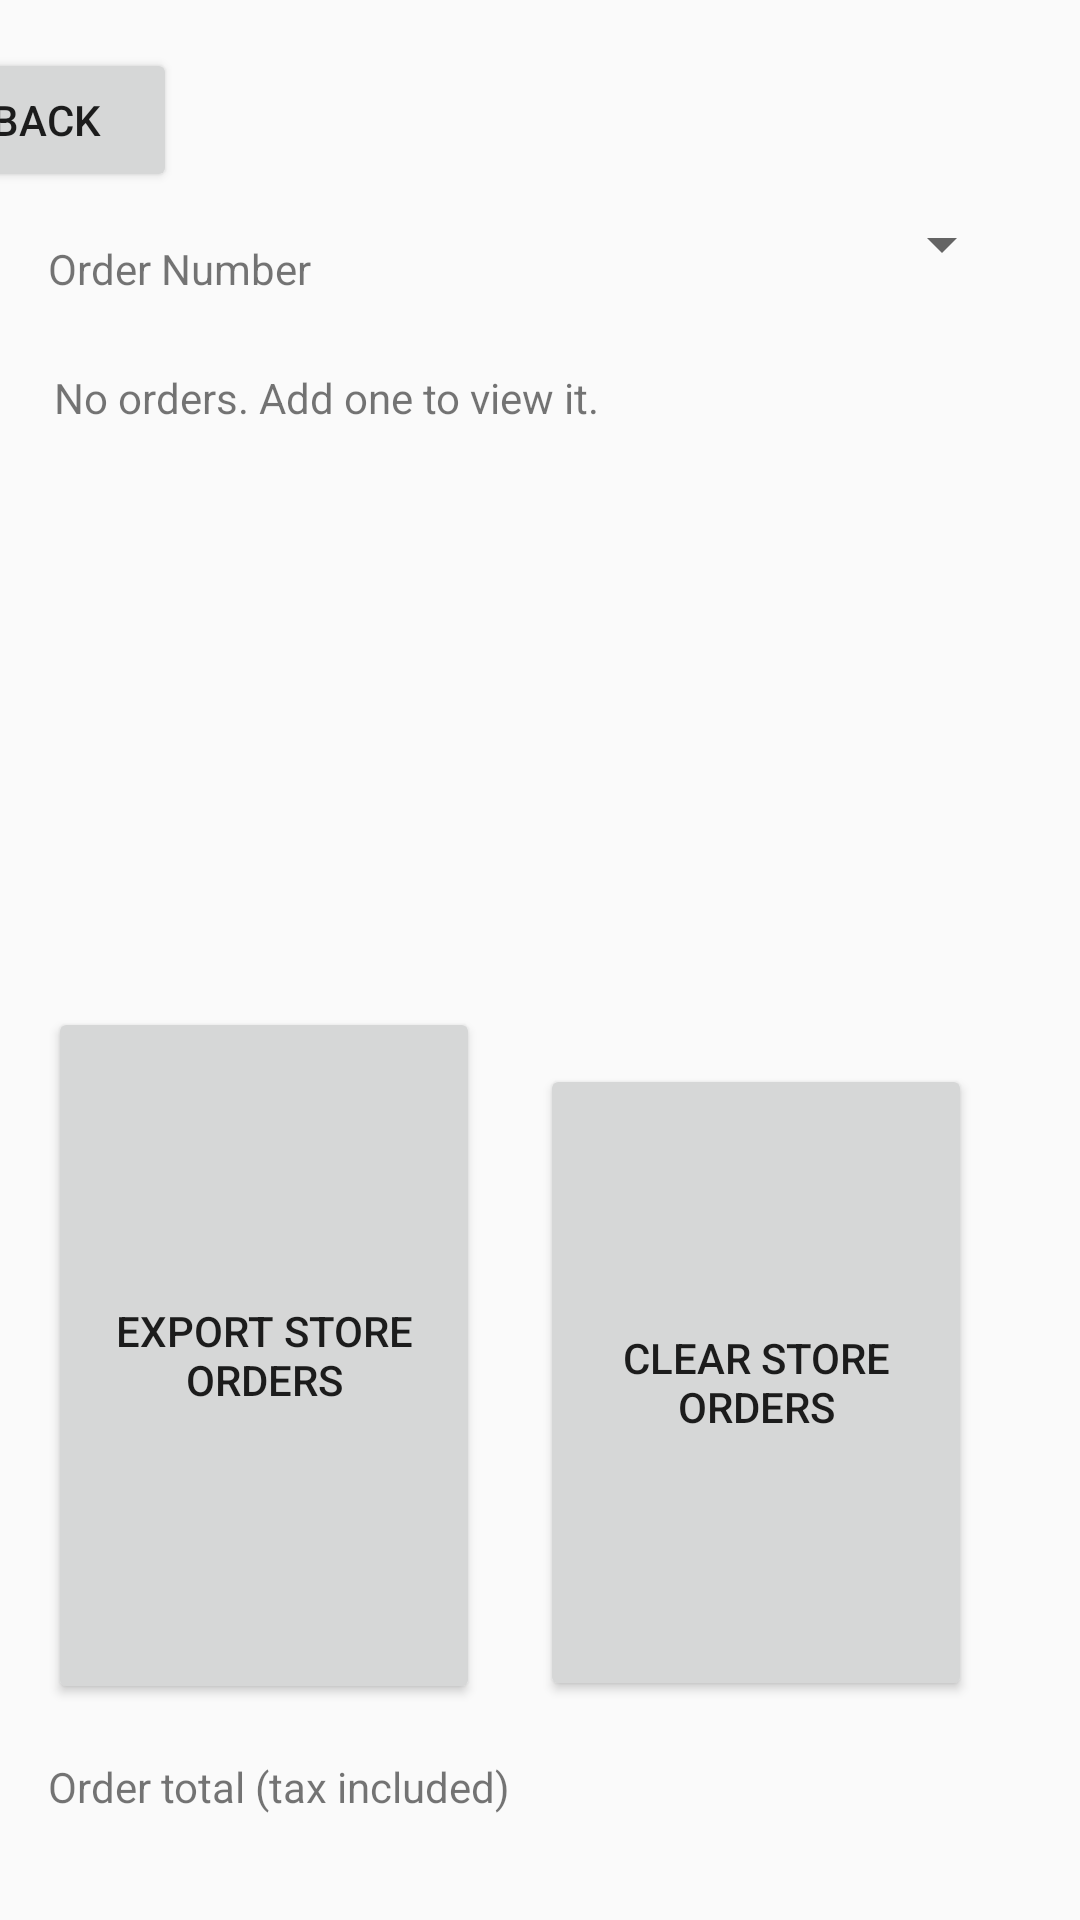

Android layout source for this screen:
<!-- AndroidManifest.xml: application theme Theme.ProjectFivean -->
<!-- res/layout/activity_store_orders.xml -->
<?xml version="1.0" encoding="utf-8"?>
<androidx.constraintlayout.widget.ConstraintLayout xmlns:android="http://schemas.android.com/apk/res/android"
    xmlns:app="http://schemas.android.com/apk/res-auto"
    xmlns:tools="http://schemas.android.com/tools"
    android:layout_width="match_parent"
    android:layout_height="match_parent"
    tools:context=".StoreOrdersActivity">

    <TextView
        android:id="@+id/soOrderNum"
        android:layout_width="0dp"
        android:layout_height="0dp"
        android:layout_marginStart="16dp"
        android:layout_marginEnd="20dp"
        android:layout_marginBottom="20dp"
        android:text="Order Number"
        app:layout_constraintBottom_toTopOf="@+id/orderText"
        app:layout_constraintEnd_toStartOf="@+id/orderNumSpinner"
        app:layout_constraintStart_toStartOf="parent"
        app:layout_constraintTop_toBottomOf="@+id/soBackButton" />

    <Button
        android:id="@+id/soBackButton"
        android:layout_width="wrap_content"
        android:layout_height="wrap_content"
        android:layout_marginStart="16dp"
        android:layout_marginTop="16dp"
        android:layout_marginEnd="116dp"
        android:layout_marginBottom="16dp"
        android:text="Back"
        app:layout_constraintBottom_toTopOf="@+id/soOrderNum"
        app:layout_constraintEnd_toStartOf="@+id/orderNumSpinner"
        app:layout_constraintStart_toStartOf="parent"
        app:layout_constraintTop_toTopOf="parent" />

    <Spinner
        android:id="@+id/orderNumSpinner"
        android:layout_width="208dp"
        android:layout_height="43dp"
        android:layout_marginTop="60dp"
        android:layout_marginEnd="22dp"
        android:layout_marginBottom="20dp"
        app:layout_constraintBottom_toTopOf="@+id/orderText"
        app:layout_constraintEnd_toEndOf="parent"
        app:layout_constraintStart_toEndOf="@+id/soOrderNum"
        app:layout_constraintTop_toTopOf="parent" />

    <TextView
        android:id="@+id/soOrderTotal"
        android:layout_width="wrap_content"
        android:layout_height="wrap_content"
        android:layout_marginStart="16dp"
        android:layout_marginBottom="35dp"
        android:text="Order total (tax included)"
        app:layout_constraintBottom_toBottomOf="parent"
        app:layout_constraintStart_toStartOf="parent"
        app:layout_constraintTop_toBottomOf="@+id/exportButton" />

    <Button
        android:id="@+id/exportButton"
        android:layout_width="0dp"
        android:layout_height="0dp"
        android:layout_marginStart="16dp"
        android:layout_marginEnd="20dp"
        android:layout_marginBottom="18dp"
        android:text="Export Store Orders"
        app:layout_constraintBottom_toTopOf="@+id/soOrderTotal"
        app:layout_constraintEnd_toStartOf="@+id/clearOrderButton"
        app:layout_constraintStart_toStartOf="parent"
        app:layout_constraintTop_toBottomOf="@+id/orderText" />

    <Button
        android:id="@+id/clearOrderButton"
        android:layout_width="0dp"
        android:layout_height="0dp"
        android:layout_marginEnd="36dp"
        android:layout_marginBottom="73dp"
        android:text="Clear Store Orders"
        app:layout_constraintBottom_toBottomOf="parent"
        app:layout_constraintEnd_toEndOf="parent"
        app:layout_constraintStart_toEndOf="@+id/exportButton"
        app:layout_constraintTop_toBottomOf="@+id/orderText" />

    <TextView
        android:id="@+id/orderText"
        android:layout_width="0dp"
        android:layout_height="0dp"
        android:layout_marginStart="18dp"
        android:layout_marginEnd="18dp"
        android:layout_marginBottom="19dp"
        android:text="No orders. Add one to view it."
        app:layout_constraintBottom_toTopOf="@+id/clearOrderButton"
        app:layout_constraintEnd_toEndOf="parent"
        app:layout_constraintStart_toStartOf="parent"
        app:layout_constraintTop_toBottomOf="@+id/orderNumSpinner" />

</androidx.constraintlayout.widget.ConstraintLayout>
<!-- resources referenced by this layout -->
<resources>
  <style name="Theme.ProjectFivean" parent="Theme.AppCompat.Light.DarkActionBar">
          
          <item name="colorPrimary">@color/purple_500</item>
          <item name="colorPrimaryDark">@color/purple_700</item>
          <item name="colorAccent">@color/teal_200</item>
          
      </style>
  <!-- not gathered from this repository: default colours our renderer supplied (Android Studio template values) -->
  <color name="purple_500">#FF6200EE</color>
  <color name="purple_700">#FF3700B3</color>
  <color name="teal_200">#FF03DAC5</color>
</resources>
